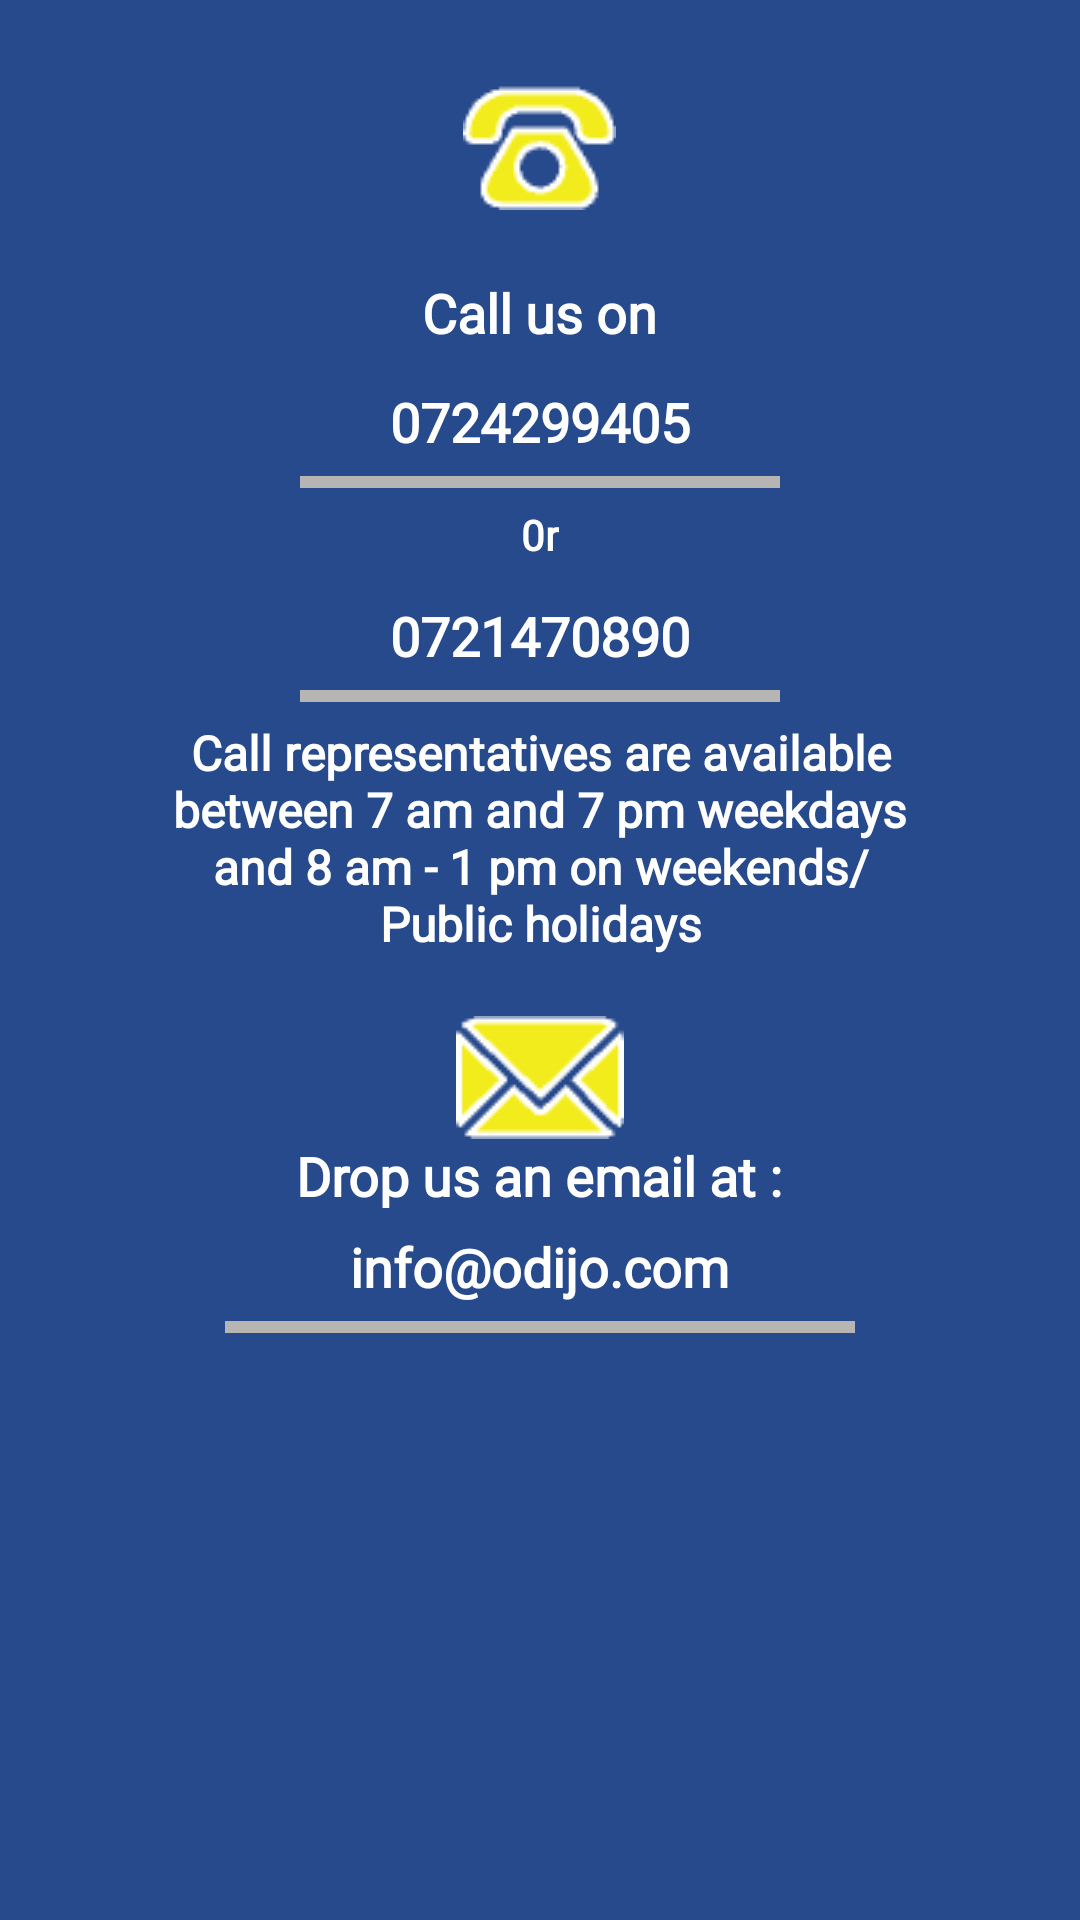

Write the Android layout XML for this screen, with the resource values it uses.
<!-- AndroidManifest.xml: application theme AppTheme -->
<!-- res/layout/fragment_suppport.xml -->
<?xml version="1.0" encoding="utf-8"?>
<RelativeLayout xmlns:android="http://schemas.android.com/apk/res/android"
    android:layout_width="match_parent"
    android:layout_height="match_parent"
    android:background="@color/colorAccent">

    <ImageView
        android:id="@+id/phone_img"
        android:layout_width="wrap_content"
        android:layout_height="wrap_content"
        android:layout_centerHorizontal="true"
        android:layout_marginTop="12dp"
        android:padding="16dp"
        android:src="@drawable/phone" />

    <RelativeLayout
        android:layout_width="wrap_content"
        android:layout_height="wrap_content"
        android:layout_below="@+id/phone_img"
        android:layout_centerHorizontal="true">

        <TextView
            android:id="@+id/txt_call_us_on"
            android:layout_width="wrap_content"
            android:layout_height="wrap_content"
            android:layout_centerHorizontal="true"
            android:fontFamily="@font/ubuntu_bold"
            android:padding="6dp"
            android:text="@string/call_us_on"
            android:textAlignment="center"
            android:textColor="@color/white"
            android:textSize="18sp"
            android:textStyle="bold"
            android:typeface="sans" />

        <TextView
            android:id="@+id/phone_no"
            android:layout_width="wrap_content"
            android:layout_height="wrap_content"
            android:layout_below="@+id/txt_call_us_on"
            android:layout_centerHorizontal="true"
            android:clickable="true"
            android:fontFamily="@font/ubuntu_bold"
            android:padding="6dp"
            android:text="@string/phone_1"
            android:textAlignment="center"
            android:textColor="@color/white"
            android:textSize="18sp"
            android:textStyle="bold"
            android:typeface="sans" />

        <View
            android:id="@+id/line1"
            android:layout_width="wrap_content"
            android:layout_height="4dp"
            android:layout_below="@+id/phone_no"
            android:layout_centerHorizontal="true"
            android:layout_marginEnd="150dp"
            android:layout_marginStart="50dp"
            android:background="@color/line"
            android:padding="4dp"
            android:paddingBottom="6dp"

            android:paddingEnd="20dp"

            android:paddingStart="20dp" />

        <TextView
            android:id="@+id/txt_or"
            android:layout_width="wrap_content"
            android:layout_height="wrap_content"
            android:layout_below="@+id/line1"
            android:layout_centerHorizontal="true"
            android:fontFamily="@font/ubuntu_bold"
            android:padding="6dp"
            android:text="0r"
            android:textAlignment="center"
            android:textColor="@color/white"
            android:textStyle="bold"
            android:typeface="sans" />


        <TextView
            android:id="@+id/phone_no_2"
            android:layout_width="wrap_content"
            android:layout_height="wrap_content"
            android:layout_below="@+id/txt_or"
            android:layout_centerHorizontal="true"

            android:clickable="true"
            android:fontFamily="@font/ubuntu_bold"
            android:padding="6dp"
            android:text="@string/phone_n2"
            android:textAlignment="center"
            android:textColor="@color/white"
            android:textSize="18sp"
            android:textStyle="bold"
            android:typeface="sans" />

        <View
            android:id="@+id/line2"
            android:layout_width="wrap_content"
            android:layout_height="4dp"
            android:layout_below="@+id/phone_no_2"
            android:layout_centerHorizontal="true"
            android:layout_marginEnd="150dp"
            android:layout_marginStart="50dp"
            android:background="@color/line"
            android:padding="4dp"

            android:paddingEnd="20dp"

            android:paddingStart="20dp" />


        <TextView
            android:id="@+id/call_desc"
            android:layout_width="wrap_content"

            android:layout_height="wrap_content"
            android:layout_below="@+id/line2"
            android:layout_centerHorizontal="true"
            android:fontFamily="@font/ubuntu_bold"
            android:gravity="center"
            android:paddingEnd="50dp"
            android:paddingStart="50dp"
            android:paddingTop="6dp"
            android:text="@string/call_desc"
            android:textAlignment="center"
            android:textColor="@color/white"
            android:textSize="16sp"
            android:textStyle="bold"
            android:typeface="sans" />


        <ImageView
            android:id="@+id/mail_img"
            android:layout_width="wrap_content"
            android:layout_height="wrap_content"
            android:layout_below="@+id/call_desc"
            android:layout_centerHorizontal="true"
            android:paddingTop="20dp"
            android:src="@drawable/mail" />

        <TextView
            android:id="@+id/txt_email_desc"
            android:layout_width="wrap_content"
            android:layout_height="wrap_content"
            android:layout_below="@+id/mail_img"
            android:layout_centerHorizontal="true"
            android:fontFamily="@font/ubuntu_bold"
            android:text="@string/drop_us_an_email_at"
            android:textAlignment="center"
            android:textColor="@color/white"
            android:textSize="18sp"
            android:textStyle="bold"
            android:typeface="sans" />

        <TextView
            android:id="@+id/email"
            android:layout_width="wrap_content"
            android:layout_height="wrap_content"
            android:layout_below="@+id/txt_email_desc"
            android:layout_centerHorizontal="true"

            android:clickable="true"
            android:fontFamily="@font/ubuntu_bold"
            android:padding="6dp"
            android:text="@string/odijo_email"
            android:textAlignment="center"
            android:textColor="@color/white"
            android:textSize="18sp"
            android:textStyle="bold"
            android:typeface="sans" />

        <View
            android:id="@+id/line3"
            android:layout_width="wrap_content"
            android:layout_height="4dp"
            android:layout_below="@+id/email"
            android:layout_centerHorizontal="true"
            android:layout_marginEnd="150dp"
            android:background="@color/line"

            android:paddingEnd="20dp" />


    </RelativeLayout>


</RelativeLayout>
<!-- resources referenced by this layout -->
<resources>
  <color name="colorAccent">#274a8c</color>
  <color name="line">#b7b4b4</color>
  <color name="white">#FFFFFF</color>
  <!-- drawable mail: png bitmap (drawable, 790 bytes) -->
  <!-- drawable phone: png bitmap (drawable, 959 bytes) -->
  <string name="call_desc">Call representatives are available between 7 am and 7 pm weekdays and 8 am - 1 pm on weekends/Public holidays</string>
  <string name="call_us_on">Call us on</string>
  <string name="drop_us_an_email_at">Drop us an email at :</string>
  <string name="odijo_email">info@odijo.com</string>
  <string name="phone_1">0724299405</string>
  <string name="phone_n2">0721470890</string>
  <style name="AppTheme" parent="Theme.AppCompat.Light.DarkActionBar">
          
          <item name="drawerArrowStyle">@style/DrawerArrowStyle</item>
          <item name="colorPrimary">@color/colorPrimary</item>
          <item name="colorPrimaryDark">@color/colorPrimaryDark</item>
          <item name="colorAccent">@color/colorAccent</item>
          <item name="android:textColorHint">@android:color/white</item>
          <item name="colorControlNormal">@color/colorAccent</item>
          <item name="colorControlHighlight">@color/colorAccent</item>
          <item name="colorControlActivated">@color/colorAccent</item>
      </style>
  <style name="DrawerArrowStyle" parent="Widget.AppCompat.DrawerArrowToggle">
          <item name="color">@color/colorPrimaryP</item>
      </style>
  <color name="colorPrimary">#f8f9fb</color>
  <color name="colorPrimaryDark">#142546</color>
  <color name="colorPrimaryP">#274a8c</color>
</resources>
